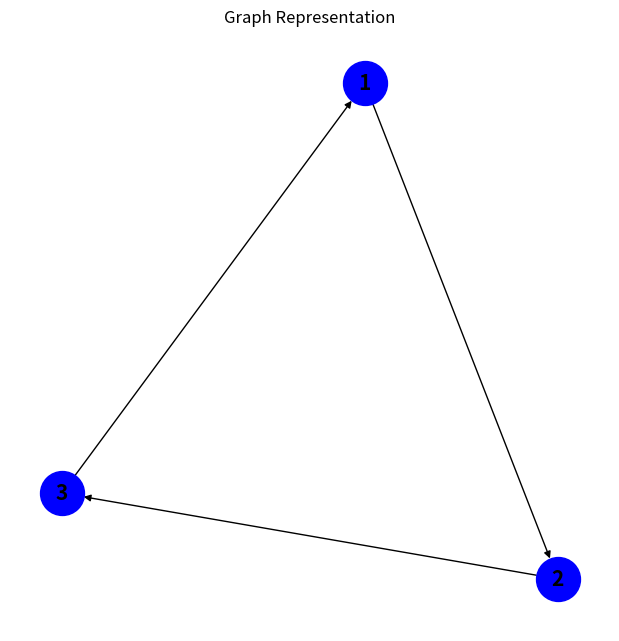

Here is the Python script that generated this plot:
import matplotlib.pyplot as plt
import networkx as nx

# Define a relation and create a directed graph
relation = [(1, 2), (2, 3), (3, 1)]  
G = nx.DiGraph(relation)  

# SDraw the graph
plt.figure(figsize=(6, 6))
pos = nx.spring_layout(G) 
nx.draw(G, pos, with_labels=True, node_color="blue", node_size=1000, font_size=15, font_weight="bold", edge_color="black")

# Display the graph
plt.title("Graph Representation")
plt.show()
